Run: headless pygame with SDL's dummy video driver; simulated clock (each Clock.tick advances the game by its frame time, no real sleeping); random seed 0; keys injected as events and as key.get_pressed() state; no mouse input.
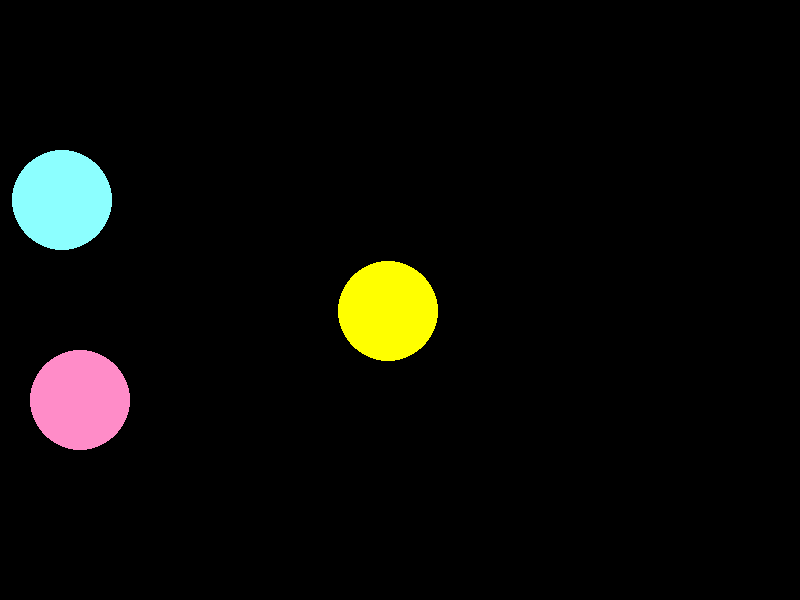
Frame 1 of 4 · flips 1–60 · no input
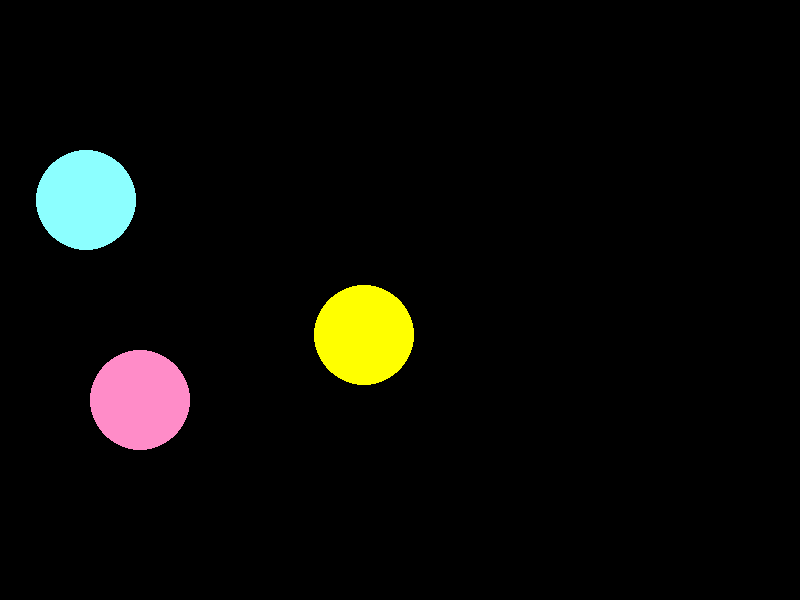
Frame 2 of 4 · flips 61–180 · tapped SPACE, RETURN · held RIGHT (→), D
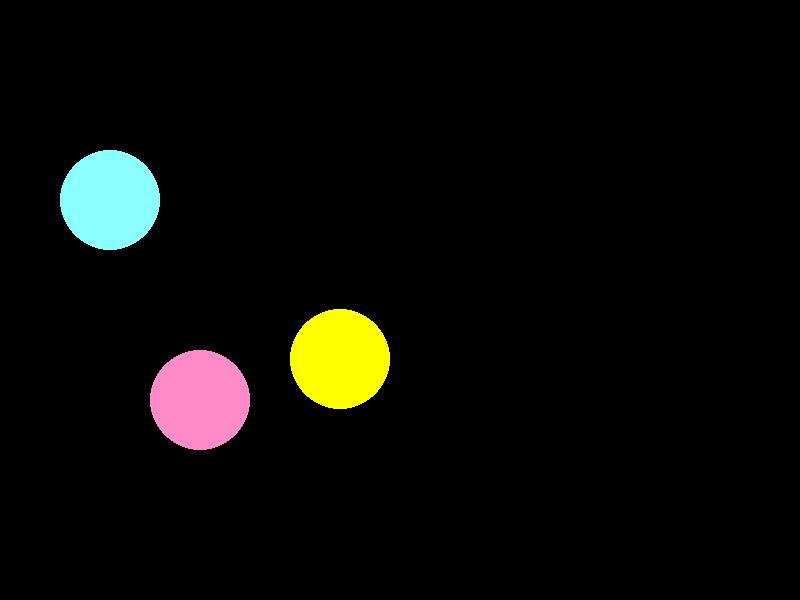
Frame 3 of 4 · flips 181–300 · held DOWN (↓), S
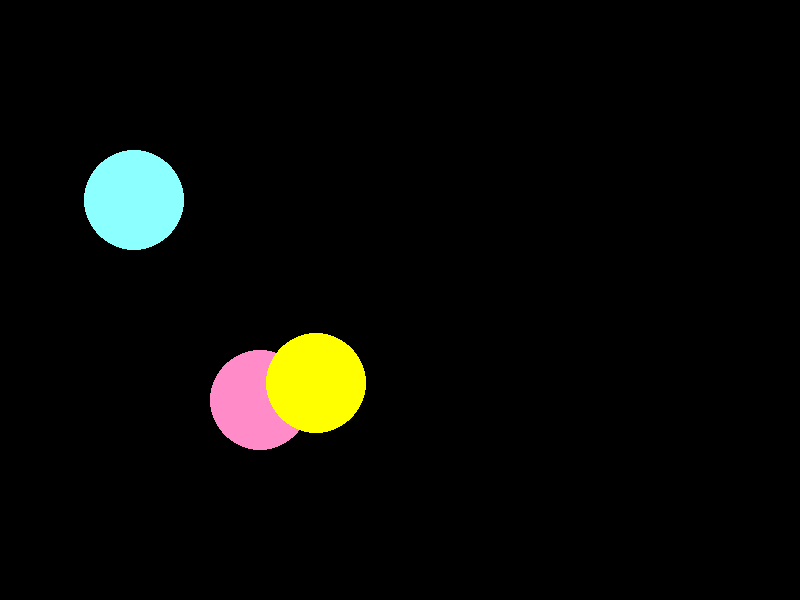
Frame 4 of 4 · flips 301–420 · held LEFT (←), A, UP (↑), W

The pygame program that drew these frames:

import pygame

# Nastavení
pygame.init()
width, height = 800, 600
screen = pygame.display.set_caption("Geometrické tvary")
screen = pygame.display.set_mode((width, height))
x1=50
x2=50

ball= [400,300, 50]
direction_vector = [-0.2, 0.2]

direction = 1
r = 50

#hlavní smyčka
running = True
while running:
    for event in pygame.event.get():
        if event.type == pygame.QUIT:
            running = False
    x1 += 0.2
    if x1 > width + r:
        x1 = - r
    # Fill nastaví barvu
            
    screen.fill((0, 0, 0))
    pygame.draw.circle(screen, (140, 255, 255), (x1, 200), r)
    x2 += 0.5 * direction
    if x2 > width - r:
        direction = -1
    elif x2 < r:
        direction = 1
    
    pygame.draw.circle(screen, (255, 140, 200), (x2, 400), r)
    ball[0] += direction_vector[0]
    ball[1] += direction_vector[1]

    if ball[0] < r or ball[0] > width - r:
        direction_vector[0] *= -1
    if ball[1] < r or ball[1] > height - r:
        direction_vector[1] *= - 1

    pygame.draw.circle(screen, (255, 255, 0), (ball[0], ball[1]), ball[2])


    pygame.display.update()

# zavření porgramu
pygame.quit()
